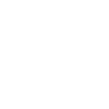
t = 0.00 s
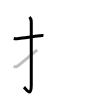
t = 2.25 s
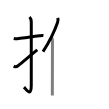
t = 4.50 s
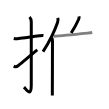
t = 6.50 s
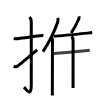
t = 8.75 s
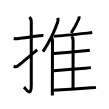
t = 11.00 s

The animated SVG that drew these frames (rendered in a browser with its animation timeline set to each time). Animation: 11 SMIL elements (animate=11); one cycle of 11.00 s.

<svg width="109px" height="109px" viewBox="0 0 px 109px" xmlns="http://www.w3.org/2000/svg" xmlns:xlink="http://www.w3.org/1999/xlink" xml:space="preserve" version="1.1"  baseProfile="full">
<path d="M13.75,38.42c1.62,0.33,3.09,0.31,5.01,0.04c4.94-0.71,13.56-1.71,20.74-2.69c1.28-0.17,2.62-0.44,3.92-0.26" style="fill:none;stroke:black;stroke-width:3;opacity:0">
  <animate attributeType="CSS" attributeName="opacity" from="0" to="1" begin="0s" dur="1s" repeatCount="Indefinite" fill="freeze" />
</path>
<path d="M29.52,17c1.05,1.05,1.76,2.62,1.76,5.02c0,15.23-0.01,51.46-0.01,62.9c0,12.83-4.35,5.17-7.27,2.25" style="fill:none;stroke:black;stroke-width:3;opacity:0">
  <animate attributeType="CSS" attributeName="opacity" from="0" to="1" begin="1s" dur="1s" repeatCount="Indefinite" fill="freeze" />
</path>
<path d="M13.67,66.16c1.38,0.62,2.19,1.34,4.08-0.16c6-4.75,11-9.25,19.5-16.08" style="fill:none;stroke:black;stroke-width:3;opacity:0">
  <animate attributeType="CSS" attributeName="opacity" from="0" to="1" begin="2s" dur="1s" repeatCount="Indefinite" fill="freeze" />
</path>
<path d="M57.85,17.85c0.4,1.9,0.2,3.25-0.31,4.72c-3.25,9.37-7.12,17.78-14.55,29.1" style="fill:none;stroke:black;stroke-width:3;opacity:0">
  <animate attributeType="CSS" attributeName="opacity" from="0" to="1" begin="3s" dur="1s" repeatCount="Indefinite" fill="freeze" />
</path>
<path d="M51.73,38.04c0.74,0.74,0.75,1.61,0.75,2.96c-0.02,12.97-0.1,36.35-0.13,48c-0.01,2.83-0.01,5.06-0.01,6.45" style="fill:none;stroke:black;stroke-width:3;opacity:0">
  <animate attributeType="CSS" attributeName="opacity" from="0" to="1" begin="4s" dur="1s" repeatCount="Indefinite" fill="freeze" />
</path>
<path d="M78.97,16.44c0.28,0.94,0.03,2.06-0.29,2.79c-2.18,5.02-3.73,7.99-7.5,13.8" style="fill:none;stroke:black;stroke-width:3;opacity:0">
  <animate attributeType="CSS" attributeName="opacity" from="0" to="1" begin="5s" dur="1s" repeatCount="Indefinite" fill="freeze" />
</path>
<path d="M53.62,36.17c7.88-0.42,24.47-2.08,33.9-3.04c2.32-0.24,4.01-0.42,4.7-0.54" style="fill:none;stroke:black;stroke-width:3;opacity:0">
  <animate attributeType="CSS" attributeName="opacity" from="0" to="1" begin="6s" dur="1s" repeatCount="Indefinite" fill="freeze" />
</path>
<path d="M71.64,36.39c1.11,1.11,1.45,2.61,1.45,4.45c0,6.28-0.05,41.28-0.05,47.22" style="fill:none;stroke:black;stroke-width:3;opacity:0">
  <animate attributeType="CSS" attributeName="opacity" from="0" to="1" begin="7s" dur="1s" repeatCount="Indefinite" fill="freeze" />
</path>
<path d="M53.78,53.48C60.62,53,76.26,51.69,85,50.8c2.36-0.24,4.09-0.43,4.79-0.53" style="fill:none;stroke:black;stroke-width:3;opacity:0">
  <animate attributeType="CSS" attributeName="opacity" from="0" to="1" begin="8s" dur="1s" repeatCount="Indefinite" fill="freeze" />
</path>
<path d="M53.57,70.86c6.25-0.53,22.47-1.93,31.72-2.72c2.74-0.23,4.76-0.42,5.56-0.51" style="fill:none;stroke:black;stroke-width:3;opacity:0">
  <animate attributeType="CSS" attributeName="opacity" from="0" to="1" begin="9s" dur="1s" repeatCount="Indefinite" fill="freeze" />
</path>
<path d="M53.41,90.2c6.84-0.45,27.21-1.61,37.62-2.38c2.48-0.18,4.25-0.34,4.92-0.45" style="fill:none;stroke:black;stroke-width:3;opacity:0">
  <animate attributeType="CSS" attributeName="opacity" from="0" to="1" begin="10s" dur="1s" repeatCount="Indefinite" fill="freeze" />
</path>
</svg>
